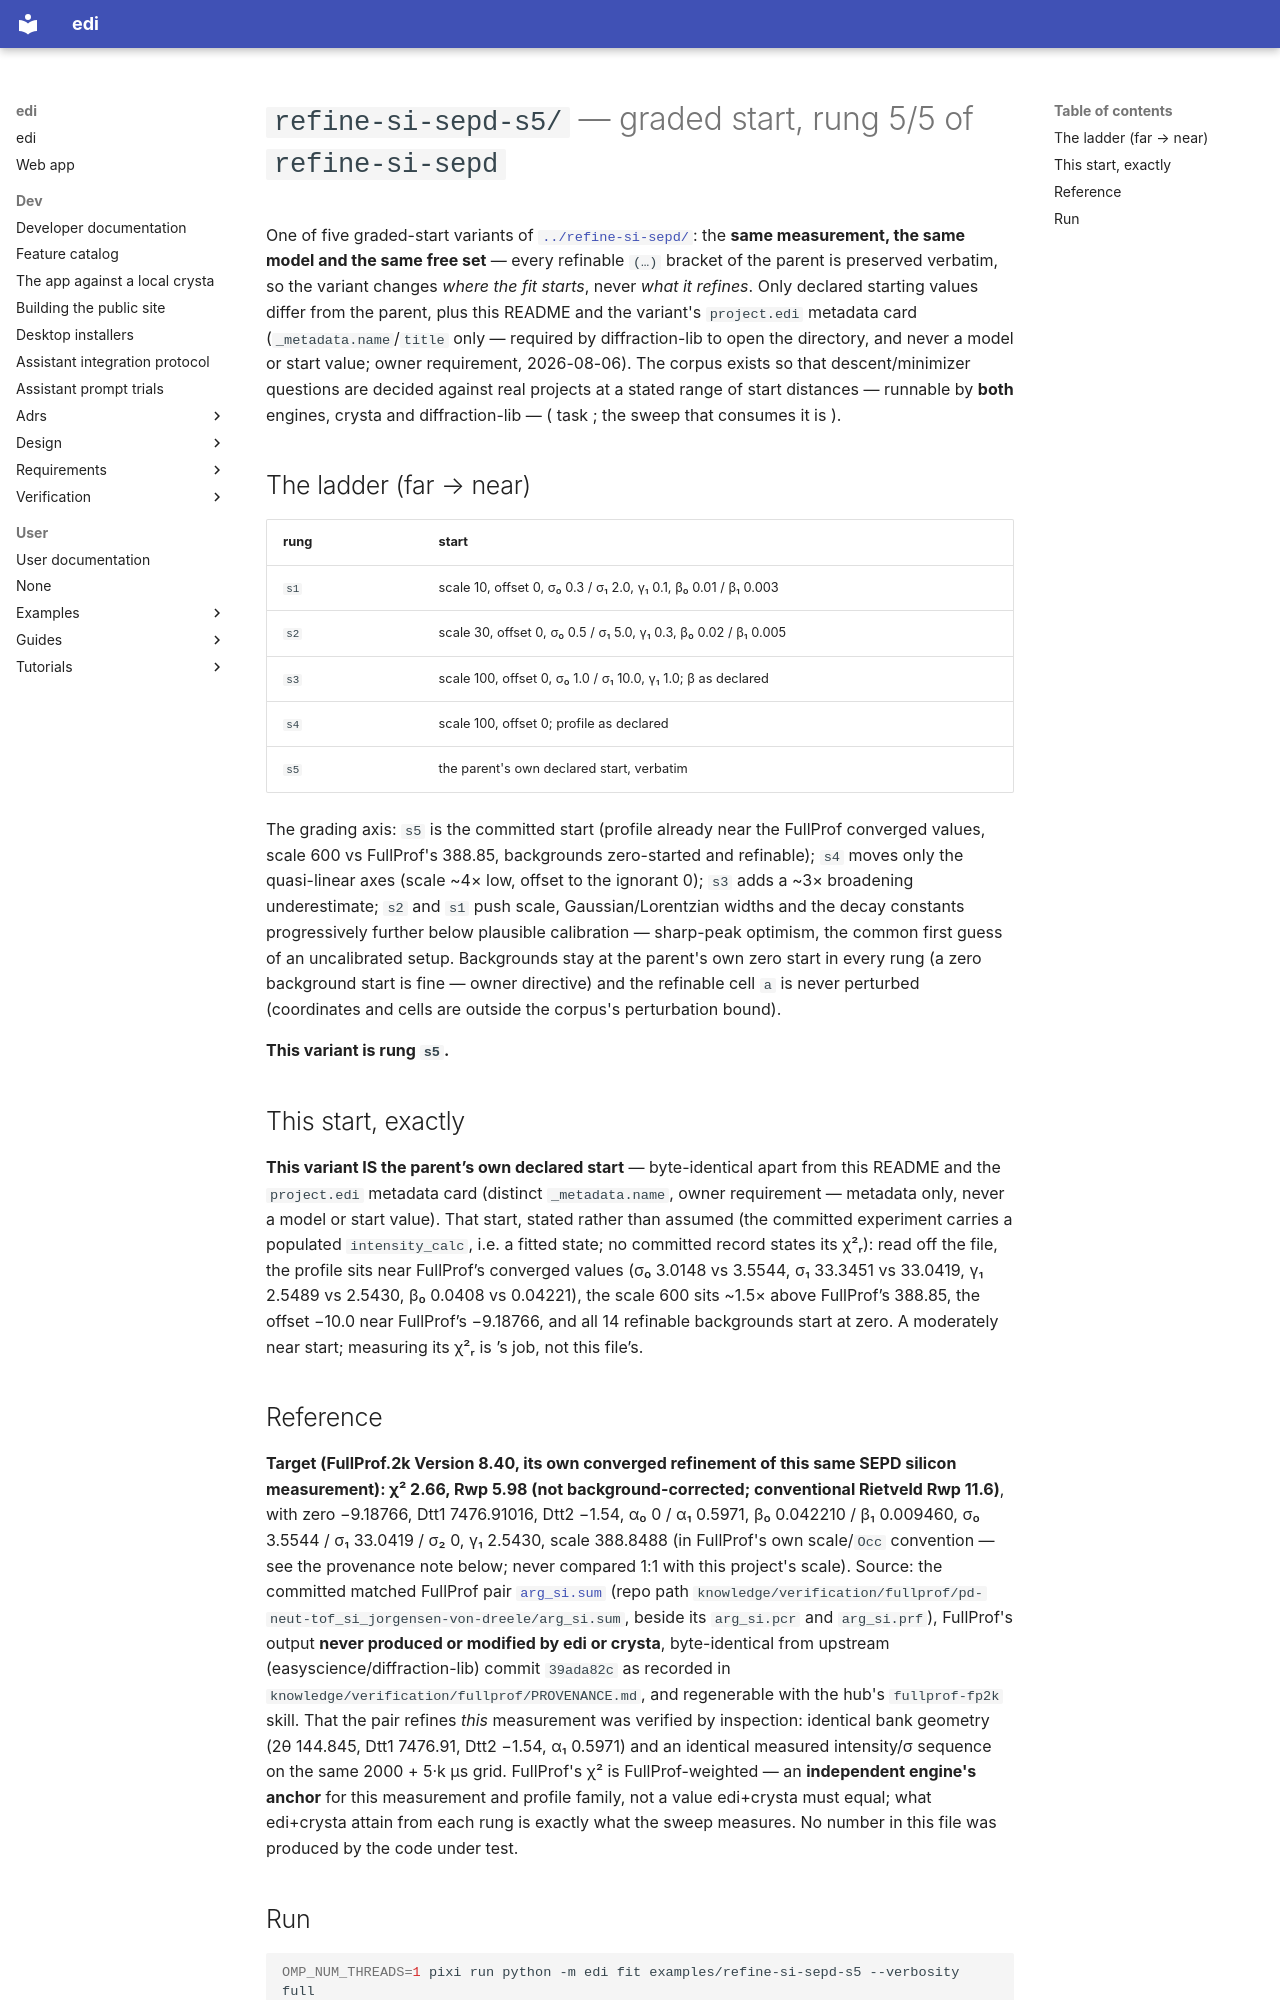

repository: enhantica/edi · page: user/cli/pd-neut-tof_si-sepd_start-5/project/index.html · generator: mkdocs

# `refine-si-sepd-s5/` —  graded start, rung 5/5 of `refine-si-sepd`

One of five graded-start variants of [`../refine-si-sepd/`](../refine-si-sepd/): the **same
measurement, the same model and the same free set** — every refinable `(…)` bracket of the
parent is preserved verbatim, so the variant changes *where the fit starts*, never *what it
refines*. Only declared starting values differ from the parent, plus this README and the
variant's `project.edi` metadata card (`_metadata.name`/`title` only — required by
diffraction-lib to open the directory, and never a model or start value; owner requirement,
2026-08-06). The corpus exists so that descent/minimizer questions are decided against real
projects at a stated range of start distances — runnable by **both** engines, crysta and
diffraction-lib — ( task ; the sweep that consumes it is ).

## The ladder (far → near)

| rung | start |
| --- | --- |
| `s1` | scale 10, offset 0, σ₀ 0.3 / σ₁ 2.0, γ₁ 0.1, β₀ 0.01 / β₁ 0.003 |
| `s2` | scale 30, offset 0, σ₀ 0.5 / σ₁ 5.0, γ₁ 0.3, β₀ 0.02 / β₁ 0.005 |
| `s3` | scale 100, offset 0, σ₀ 1.0 / σ₁ 10.0, γ₁ 1.0; β as declared |
| `s4` | scale 100, offset 0; profile as declared |
| `s5` | the parent's own declared start, verbatim |

The grading axis: `s5` is the committed start (profile already near the FullProf converged
values, scale 600 vs FullProf's 388.85, backgrounds zero-started and refinable); `s4` moves only
the quasi-linear axes (scale ~4× low, offset to the ignorant 0); `s3` adds a ~3× broadening
underestimate; `s2` and `s1` push scale, Gaussian/Lorentzian widths and the decay constants
progressively further below plausible calibration — sharp-peak optimism, the common first guess
of an uncalibrated setup. Backgrounds stay at the parent's own zero start in every rung (a zero
background start is fine — owner directive) and the refinable cell `a` is never perturbed
(coordinates and cells are outside the corpus's perturbation bound).

**This variant is rung `s5`.**

## This start, exactly

**This variant IS the parent’s own declared start** — byte-identical apart from this README and the `project.edi` metadata card (distinct `_metadata.name`, owner requirement — metadata only, never a model or start value). That start, stated rather than assumed (the committed experiment carries a populated `intensity_calc`, i.e. a fitted state; no committed record states its χ²ᵣ): read off the file, the profile sits near FullProf’s converged values (σ₀ 3.0148 vs 3.5544, σ₁ 33.3451 vs 33.0419, γ₁ 2.5489 vs 2.5430, β₀ 0.0408 vs 0.04221), the scale 600 sits ~1.5× above FullProf’s 388.85, the offset −10.0 near FullProf’s −9.18766, and all 14 refinable backgrounds start at zero. A moderately near start; measuring its χ²ᵣ is ’s job, not this file’s.
